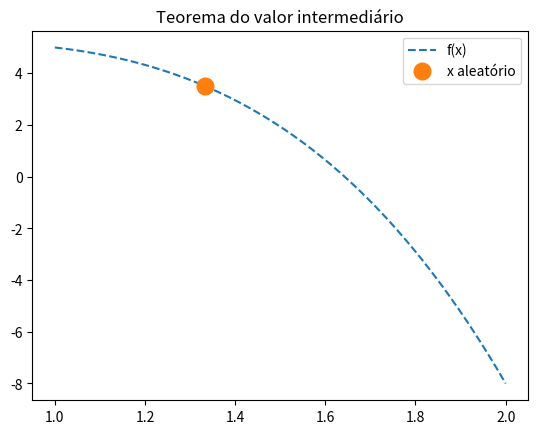

The matplotlib source for this figure:
#!/usr/bin/env python3
# -*- coding: utf-8 -*-
"""
Mon Apr 19 11:21:18 2021
[redacted]

Código básico com implementação do teorema do valor intermediário para
uma função f(x).
"""
import numpy as np
import matplotlib.pyplot as plt

# =============================================================================
def Inter_Val(f,a,b,x,graph=1):
    '''
    Dado um valor de 'x', pertencente ao domínio [a,b], este método 
    verifica se o valor de f(x) pertence ao contra-domínio [f(a),f(b)]    
    '''    
    
    if  ( f(x)>f(a) and f(x)<f(b) ):
        print("Polinômio tem raíz no intervalo, visto que é satisfeita a condição f(x)>f(a) and f(x)<f(b)\n")
        print(f"f({a}) = {f(a)}")
        print(f"f({round(x,1)}) = {round(f(x),1)}")
        print(f"f({b}) = {f(b)}")
    
    if graph==1: 
        x0 = np.linspace(a,b);y0=f(x0) 
        plt.plot(x0,y0,'--',label='f(x)')
        plt.plot(x,f(x),'o',label='x aleatório',markersize=12)
        plt.title("Teorema do valor intermediário")
        plt.legend()
        plt.style.use('ggplot')            

    else:
        print("Polinômio tem raíz no intervalo [",a,",",b,"]")
   

# =============================================================================
def f(x):
    return -x**4 + 2.*x + 4.

if __name__ == "__main__":
    a,b =1, 2;                           # Intervalo de base
    for i in range(1):                   # 5 pontos diversos
        x1 = a+np.random.random()        # x | a < x < b
        Inter_Val(f,a,b,x1)              # 











